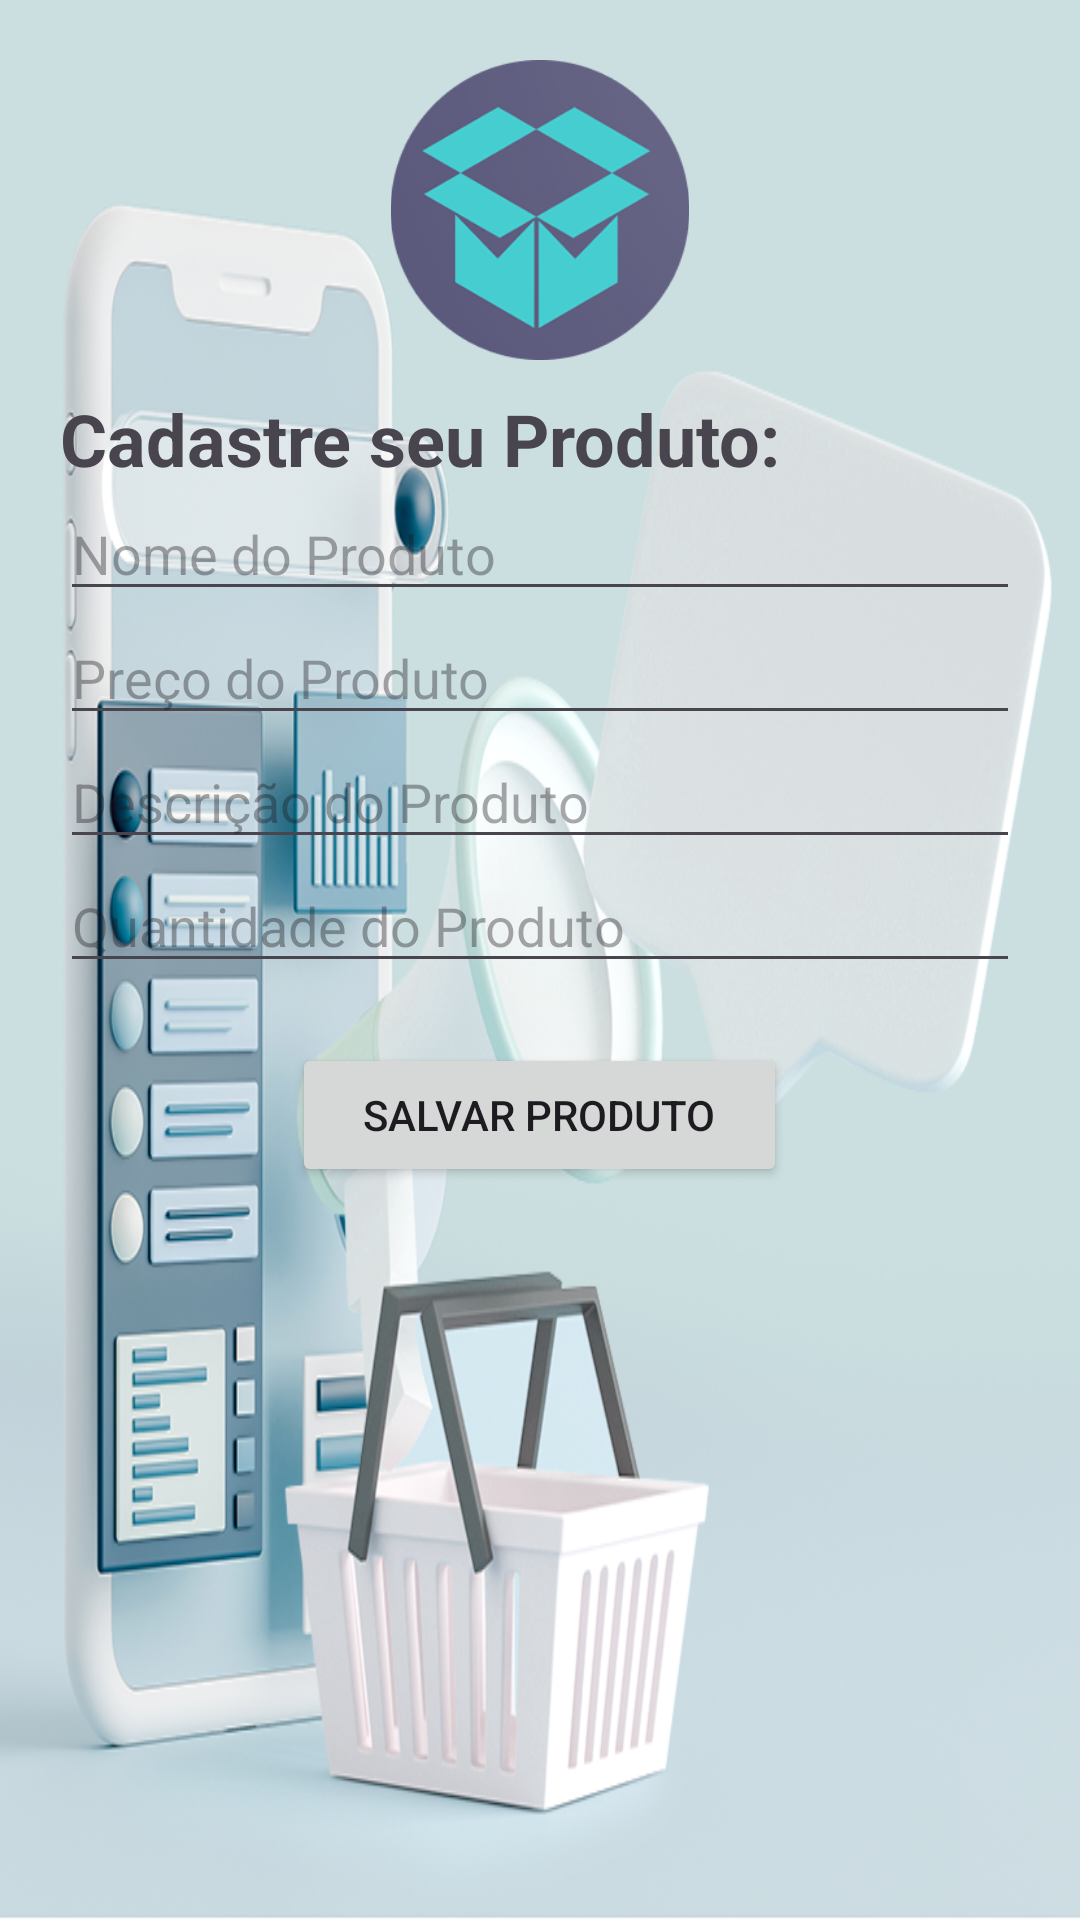

This screen was rendered from an Android layout file. Write that file and the resources it references.
<!-- AndroidManifest.xml: application theme Theme.MeusProdutos -->
<!-- res/layout/activity_cadastrar_produtos.xml -->
<?xml version="1.0" encoding="utf-8"?>
<LinearLayout xmlns:android="http://schemas.android.com/apk/res/android"
    android:layout_width="match_parent"
    android:layout_height="match_parent"
    android:orientation="vertical"
    android:padding="20dp"
    android:paddingTop="70dp"
    android:background="@drawable/storebackg">

    <ImageView
        android:layout_width="200dp"
        android:layout_height="100dp"
        android:src="@drawable/logosplash"
        android:layout_gravity="center"
        android:layout_marginBottom="10dp"/>

    <TextView
        android:id="@+id/editTitulo"
        android:layout_width="match_parent"
        android:layout_height="wrap_content"
        android:text="Cadastre seu Produto:"
        android:textSize="24dp"
        android:textStyle="bold"/>

    <EditText
        android:id="@+id/editNome"
        android:layout_width="match_parent"
        android:layout_height="wrap_content"
        android:hint="Nome do Produto"/>

    <EditText
        android:id="@+id/editPreco"
        android:layout_width="match_parent"
        android:layout_height="wrap_content"
        android:hint="Preço do Produto"/>

    <EditText
        android:id="@+id/editDescricao"
        android:layout_width="match_parent"
        android:layout_height="wrap_content"
        android:hint="Descrição do Produto"/>

    <EditText
        android:id="@+id/editQuantidade"
        android:layout_width="match_parent"
        android:layout_height="wrap_content"
        android:hint="Quantidade do Produto"/>

    <Button
        android:id="@+id/btnSalvar"
        android:layout_width="165dp"
        android:layout_height="wrap_content"
        android:layout_gravity="center"
        android:layout_marginTop="20dp"
        android:text="Salvar Produto"/>

</LinearLayout>
<!-- resources referenced by this layout -->
<resources>
  <!-- drawable logosplash: png bitmap (drawable, 26874 bytes) -->
  <!-- drawable storebackg: png bitmap (drawable, 585189 bytes) -->
  <style name="Theme.MeusProdutos" parent="Base.Theme.MeusProdutos" />
  <style name="Base.Theme.MeusProdutos" parent="Theme.Material3.DayNight.NoActionBar">
          
          
      </style>
</resources>
